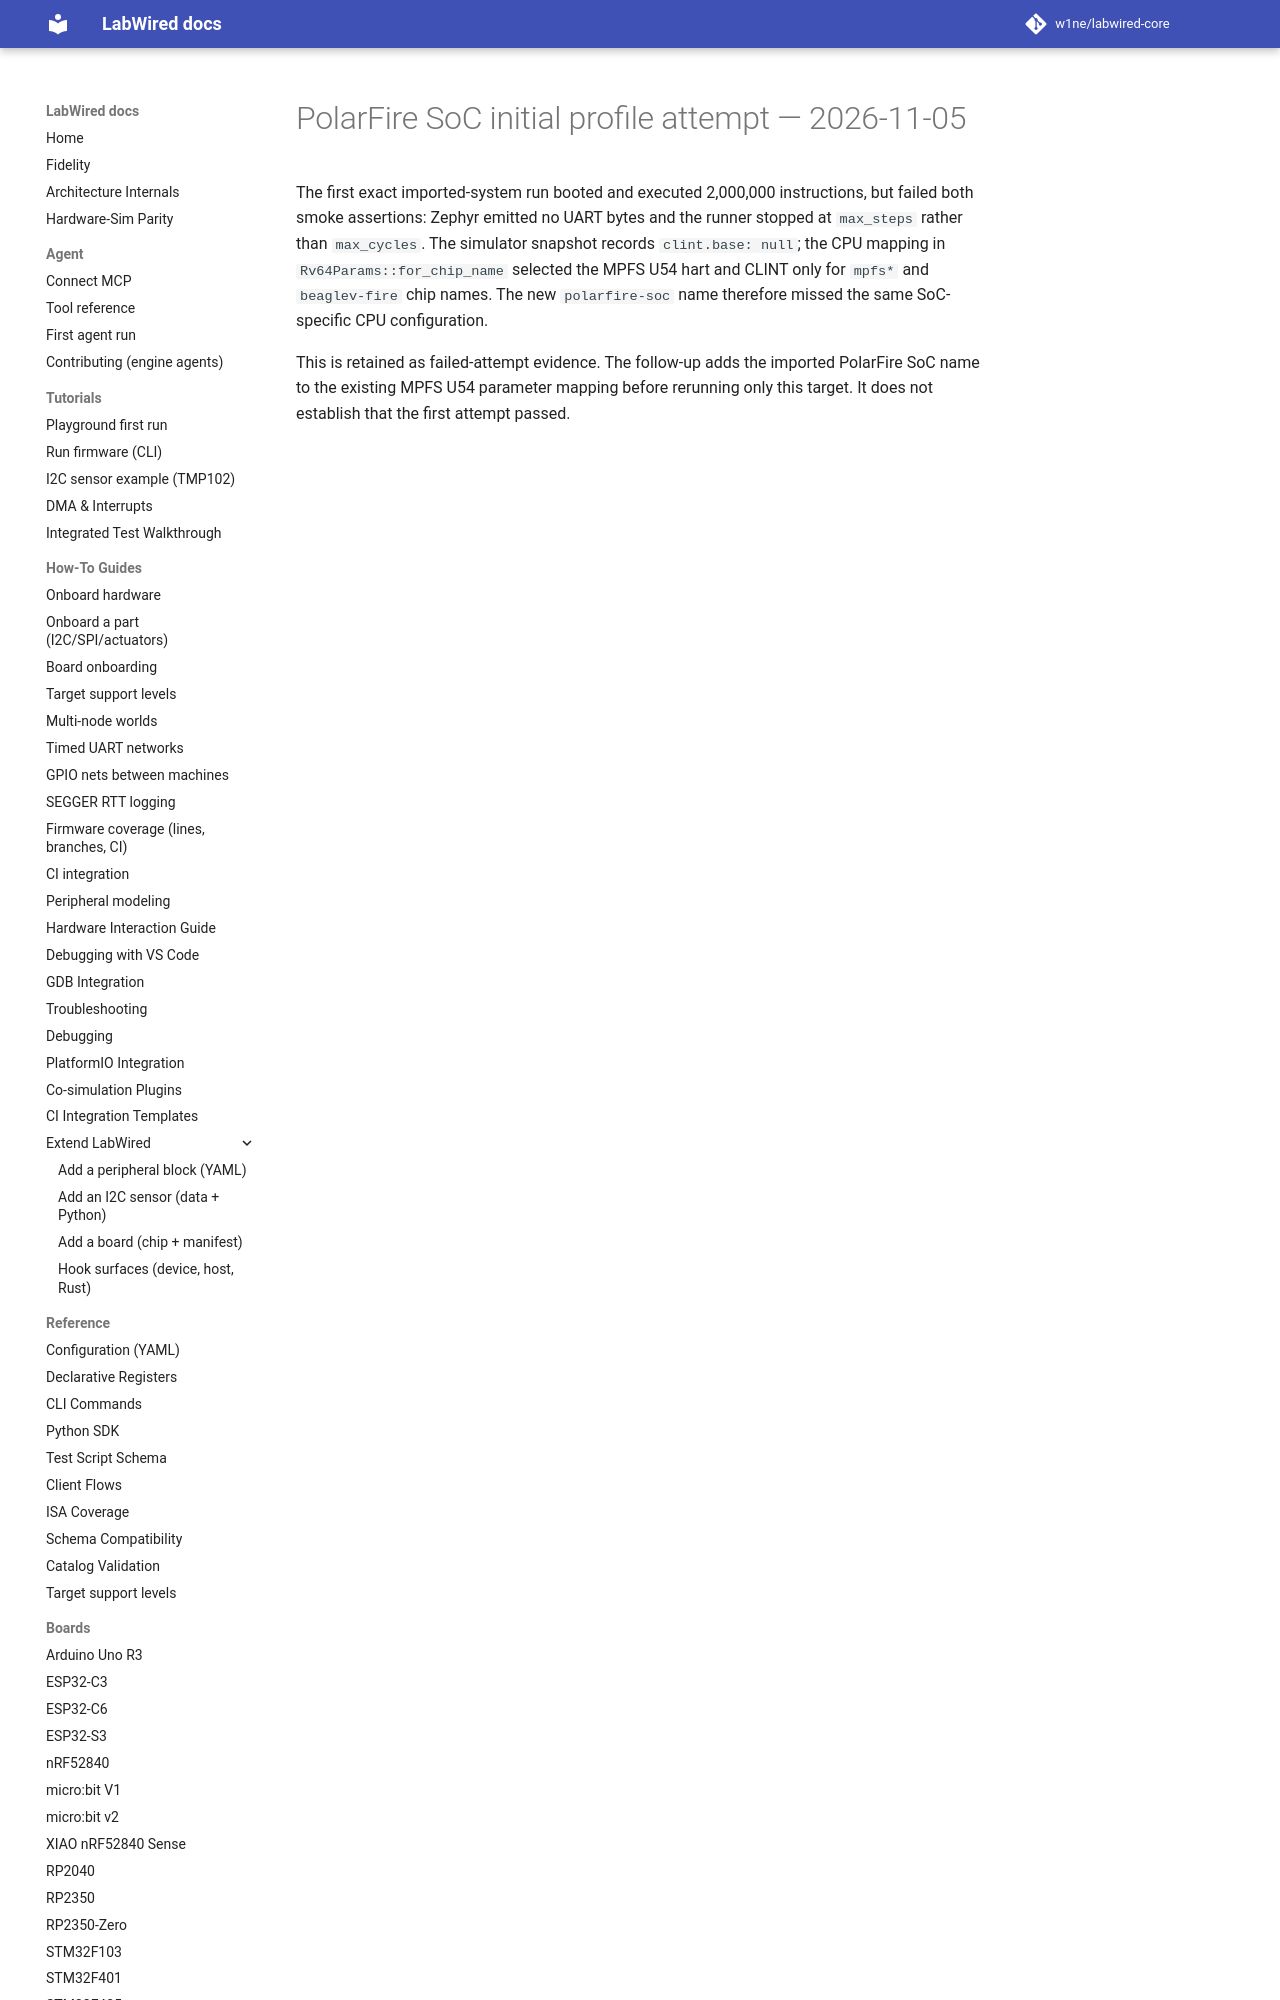

repository: CrispStrobe/labwired-core · page: coverage/renode-onboarding/attempt-history/polarfire-soc/2026-11-05-clint-profile-mismatch/index.html · generator: mkdocs

# PolarFire SoC initial profile attempt — 2026-11-05

The first exact imported-system run booted and executed 2,000,000 instructions,
but failed both smoke assertions: Zephyr emitted no UART bytes and the runner
stopped at `max_steps` rather than `max_cycles`. The simulator snapshot records
`clint.base: null`; the CPU mapping in `Rv64Para
